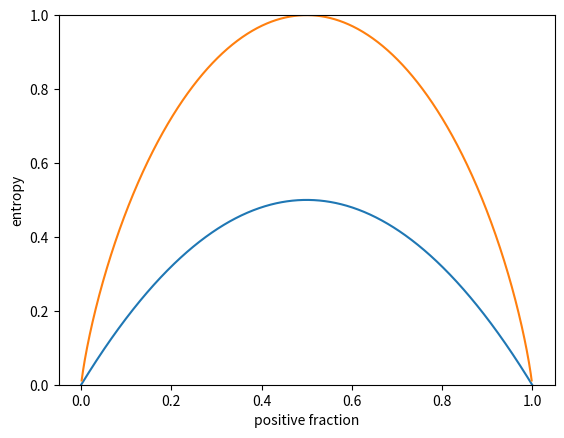

This figure's Python source:
# Chapter 4
# Predicting Online Ad Click-Through with Tree-Based Algorithms

# Liu, Yuxi (Hayden). Python Machine Learning By Example: Build intelligent systems using Python, TensorFlow 2, PyTorch, and scikit-learn, 3rd Edition (p. 109). Packt Publishing. Kindle Edition. 

import matplotlib.pyplot as plt
import numpy as np

# plot gini impurity in a binary case

pos_fraction = np.linspace(0.00, 1.00, 1000)
gini = 1 - pos_fraction**2 - (1-pos_fraction)**2

plt.plot(pos_fraction, gini)
plt.ylim(0, 1)
plt.xlabel('Positive Fraction')
plt.ylabel('Gini Impurity')
plt.show()

def gini_impurity(labels):
    # when the set is empty, it is also pure
    if not labels:
        return 0
    # count the occurences of each label
    counts = np.unique(labels, return_counts=True)[1]
    fractions = counts / float(len(labels))
    return 1 - np.sum(fractions ** 2)

print(f'{gini_impurity([1, 1, 0, 1, 0]):.4f}')
print(f'{gini_impurity([1, 1, 0, 1, 0, 0]):.4f}')
print(f'{gini_impurity([1, 1, 1, 1]):.4f}')

# visualizing entropy in a binary case

pos_fraction = np.linspace(0.00, 1.00, 1000)
ent = -(pos_fraction * np.log2(pos_fraction) + 
        (1 - pos_fraction) * np.log2(1 - pos_fraction))
plt.plot(pos_fraction, ent)
plt.xlabel('positive fraction')
plt.ylabel('entropy')
plt.ylim(0, 1)
plt.show()

# given the labels of a dataset, the entropy calculation function

def entropy (labels):
    if not labels:
        return 0
    counts = np.unique(labels, return_counts=True)[1]
    fractions = counts / float(len(labels))
    return - np.sum(fractions * np.log2(fractions))

print(f'{entropy([1, 1, 0, 1, 0]):.4f}')
print(f'{entropy([1, 1, 0, 1, 0, 0]):.4f}')
print(f'{entropy([1, 1, 1, 1]):.4f}')

# combine gini impurity and information gain (entropy-based evaluation) to calc the weighted impurity

criterion_function = {'gini': gini_impurity, 'entropy': entropy}

def weighted_impurity(groups, criterion='gini'):
    """
    Calculate weighted impurity of children after a split
    @param groups: list of children, and a child consists a list of class labels
    @param criterion: metric to measure the quality of a split, 
        'gini' for Gini Impurity or 'entropy' for Information Gain
    @return: float, weighted impurity
    """

    total = sum(len(group) for group in groups)
    weighted_sum = 0.0
    for group in groups:
        weighted_sum += len(group) / float(total) * criterion_function[criterion](group)
    return weighted_sum

children_1 = [[1, 0, 1], [0, 1]]
children_2 = [[1, 1], [0, 0, 1]]

print(f"Entropy of #1 split: {weighted_impurity(children_1, 'entropy'):.4f}")
print(f"Entropy of #2 split: {weighted_impurity(children_2, 'entropy'):.4f}")


# For Gini Impurity, we have the following:

def gini_impurity_np(labels):
    # when the set is empty, it is also pure
    if labels.size == 0:
        return 0
    # count the occurences of each label
    counts = np.unique(labels, return_counts=True)[1]
    fractions = counts / float(len(labels))
    return 1 - np.sum(fractions**2)

def entropy_np(labels):
    # when the set is empty, it is also pure
    if labels.size == 0:
        return 0
    counts = np.unique(labels, return_counts=True)[1]
    fractions = counts / float(len(labels))
    return - np.sum(fractions * np.log2(fractions))

criterion_function_np = {'gini': gini_impurity_np, 'entropy': entropy_np}

def weighted_impurity(groups, criterion='gini'):
    """
    Calculate weighted impurity of children after a split
    @param groups: list of children, and a child consists a list of class labels
    @param criterion: metric to measure the quality of a split,
        'gini' for Gini Impurity or 
        'entropy' for Information Gain
    @return: float, weighted impurity
    """

    total = sum(len(group) for group in groups)
    weighted_sum = 0.0
    for group in groups:
        weighted_sum += len(group) / float(total) * criterion_function_np[criterion](group)
    return weighted_sum

def split_node(X, y, index, value):
    """
    Split dataset X, y based on a feature and a value
    @param X: numpy.ndarray, dataset feature
    @param y: numpy.ndarray, dataset target
    @param index: int, index of the feature used for splitting
    @param value: value of the feature used for splitting
    @return: list, list, left and right child, a child is in 
        the format of [X, y]
    """

    x_index = X[:, index]
    # if this feature is numerical
    if X[0, index].dtype.kind in ['i', 'f']:
        mask = x_index >= value
    # if this feature is categorical
    else:
        mask = x_index == value
    # split into left and right child
    left = [X[~mask, :], y[~mask]]
    right = [X[mask, :], y[mask]]
    return left, right
